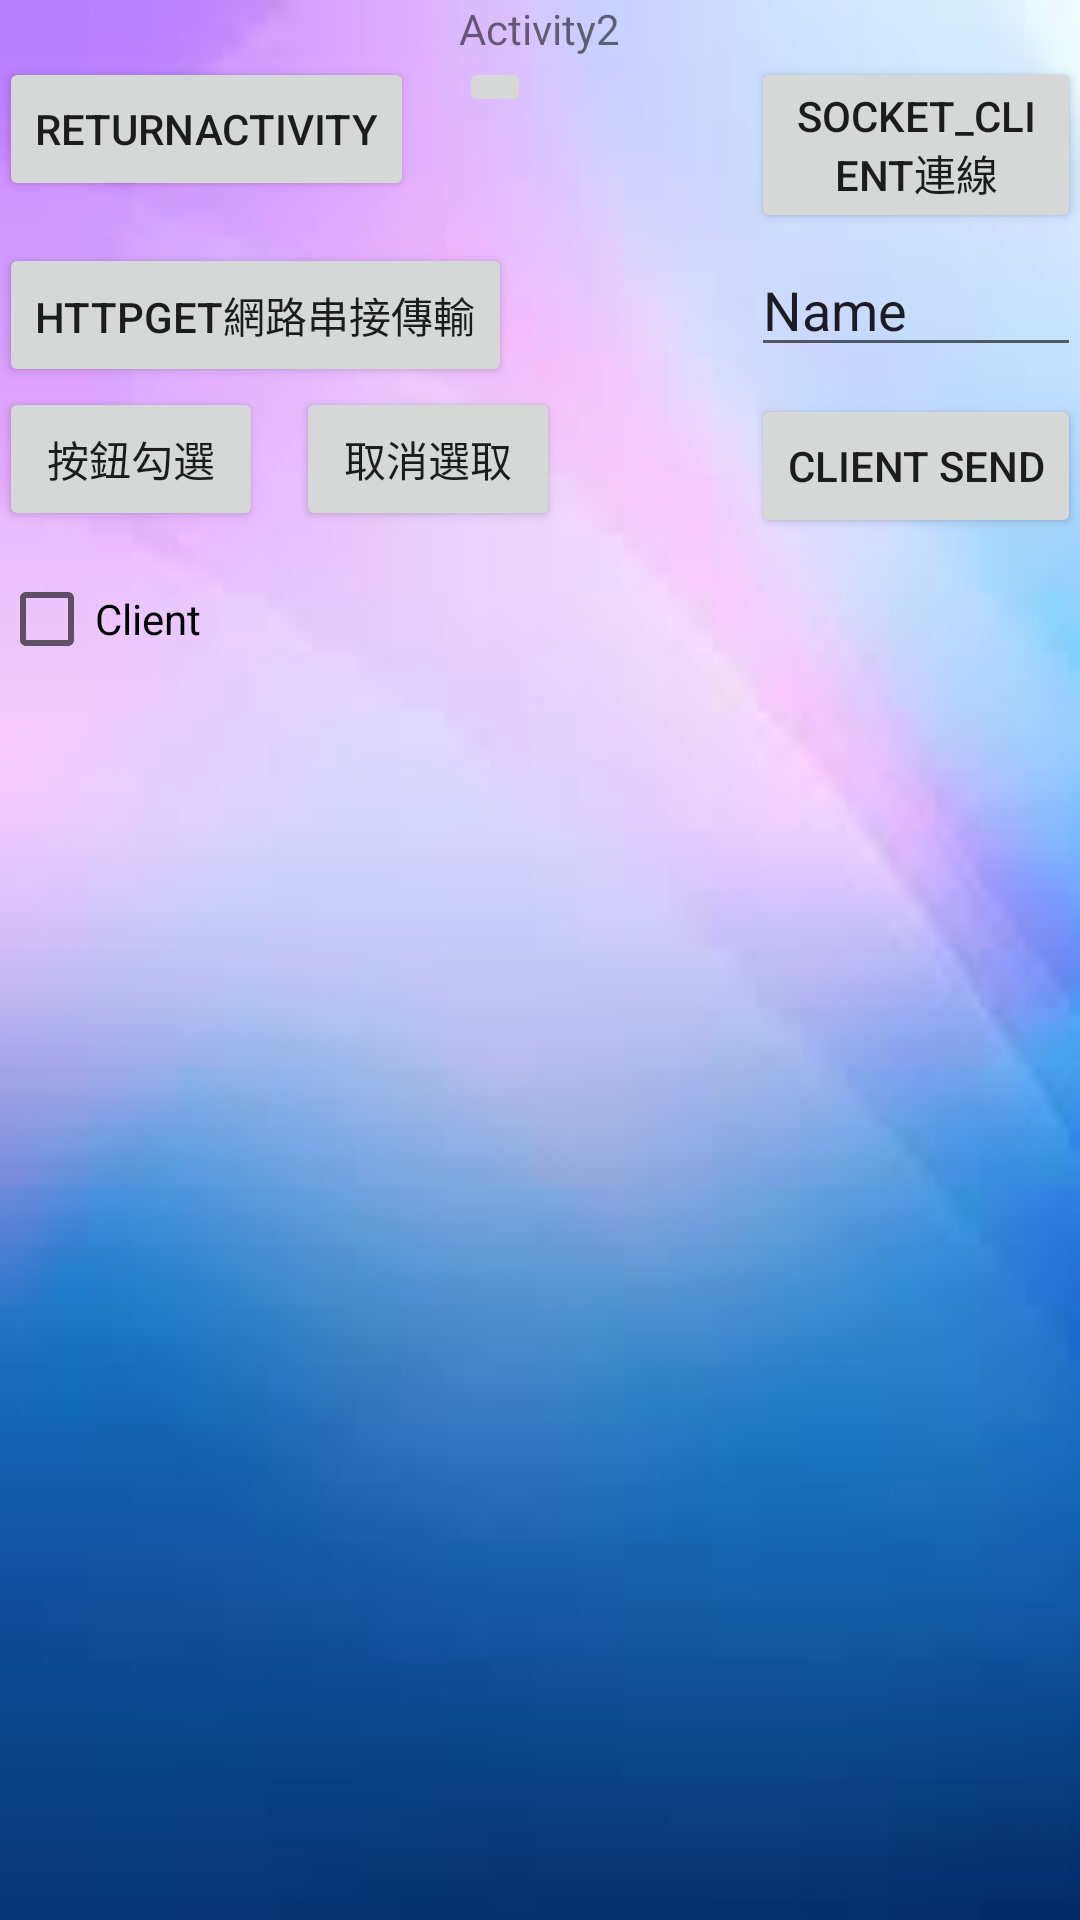

Here is an Android app screen rendered from its layout file. Give the layout XML and the strings, colors and styles it references.
<!-- AndroidManifest.xml: application theme Theme.AppCompat.Light.DarkActionBar -->
<!-- res/layout/activity_main2.xml -->
<?xml version="1.0" encoding="utf-8"?>
<RelativeLayout xmlns:android="http://schemas.android.com/apk/res/android"
    xmlns:app="http://schemas.android.com/apk/res-auto"
    xmlns:tools="http://schemas.android.com/tools"
    android:id="@+id/activity_main2"
    android:layout_width="match_parent"
    android:layout_height="match_parent"
    android:paddingBottom="@dimen/activity_vertical_margin"
    android:paddingLeft="@dimen/activity_horizontal_margin"
    android:paddingRight="@dimen/activity_horizontal_margin"
    android:paddingTop="@dimen/activity_vertical_margin"
    tools:context="com.example.ky.ky_t.Main2Activity"
    android:background="@drawable/ac2"
    android:addStatesFromChildren="false">

    <CheckBox
        android:text="CB"
        android:layout_width="wrap_content"
        android:layout_height="wrap_content"
        android:id="@+id/checkBox"
        android:layout_alignBaseline="@+id/button5"
        android:layout_alignBottom="@+id/button5"
        android:layout_toLeftOf="@+id/button"
        android:layout_toStartOf="@+id/button" />

    <Button
        android:text="ReturnActivity"
        android:layout_width="wrap_content"
        android:layout_height="wrap_content"
        android:id="@+id/button"
        android:layout_below="@+id/textView"
        android:layout_alignParentLeft="true"
        android:layout_alignParentStart="true" />

    <Button
        android:text="HttpGet網路串接傳輸"
        android:layout_width="wrap_content"
        android:layout_height="wrap_content"
        android:layout_marginTop="14dp"
        android:id="@+id/button2"
        android:layout_below="@+id/button"
        android:layout_toRightOf="@+id/checkBox"
        android:layout_toEndOf="@+id/checkBox" />

    <ListView
        android:layout_width="match_parent"
        android:layout_height="match_parent"
        android:id="@+id/listView1"
        android:layout_marginTop="84dp"
        android:layout_below="@+id/button4"
        android:layout_toRightOf="@+id/checkBox"
        android:layout_toEndOf="@+id/checkBox" />

    <Button
        android:text="按鈕勾選"
        android:layout_width="wrap_content"
        android:layout_height="wrap_content"
        android:id="@+id/button4"
        android:layout_below="@+id/button2"
        android:layout_toRightOf="@+id/checkBox"
        android:layout_toEndOf="@+id/checkBox" />

    <Button
        android:text="取消選取"
        android:layout_width="wrap_content"
        android:layout_height="wrap_content"
        android:id="@+id/button5"
        android:layout_below="@+id/button2"
        android:layout_toRightOf="@+id/button4"
        android:layout_toEndOf="@+id/button4"
        android:layout_marginLeft="11dp"
        android:layout_marginStart="11dp" />

    <Button
        android:text="Client send"
        android:layout_width="wrap_content"
        android:layout_height="wrap_content"
        android:id="@+id/button6"
        android:layout_alignBottom="@+id/checkBox"
        android:layout_alignParentRight="true"
        android:layout_alignParentEnd="true" />

    <EditText
        android:layout_width="wrap_content"
        android:layout_height="wrap_content"
        android:inputType="textPersonName"
        android:text="Name"
        android:ems="10"
        android:layout_alignTop="@+id/button2"
        android:layout_toEndOf="@+id/button"
        android:id="@+id/editText2"
        android:layout_alignLeft="@+id/button6"
        android:layout_alignStart="@+id/button6" />

    <Button
        android:text="Socket_client連線"
        android:layout_width="wrap_content"
        android:layout_height="wrap_content"
        android:id="@+id/button3"
        android:layout_below="@+id/textView"
        android:layout_alignParentRight="true"
        android:layout_alignParentEnd="true"
        android:layout_alignLeft="@+id/editText2"
        android:layout_alignStart="@+id/editText2" />

    <CheckBox
        android:text="Client"
        android:layout_width="wrap_content"
        android:layout_height="wrap_content"
        android:layout_marginTop="11dp"
        android:id="@+id/checkBox2"
        android:layout_below="@+id/checkBox"
        android:layout_toRightOf="@+id/checkBox"
        android:layout_toEndOf="@+id/checkBox" />

    <TextView
        android:text="Activity2"
        android:layout_width="wrap_content"
        android:layout_height="wrap_content"
        android:id="@+id/textView"
        android:layout_alignParentTop="true"
        android:layout_centerHorizontal="true" />

    <ImageButton
        android:layout_width="wrap_content"
        android:layout_height="wrap_content"
        app:srcCompat="@android:drawable/star_big_on"
        android:id="@+id/imageButton"
        android:layout_below="@+id/textView"
        android:layout_alignLeft="@+id/textView"
        android:layout_alignStart="@+id/textView" />

</RelativeLayout>
<!-- resources referenced by this layout -->
<resources>
  <!-- drawable ac2: jpg bitmap (drawable, 2300 bytes) -->
</resources>
